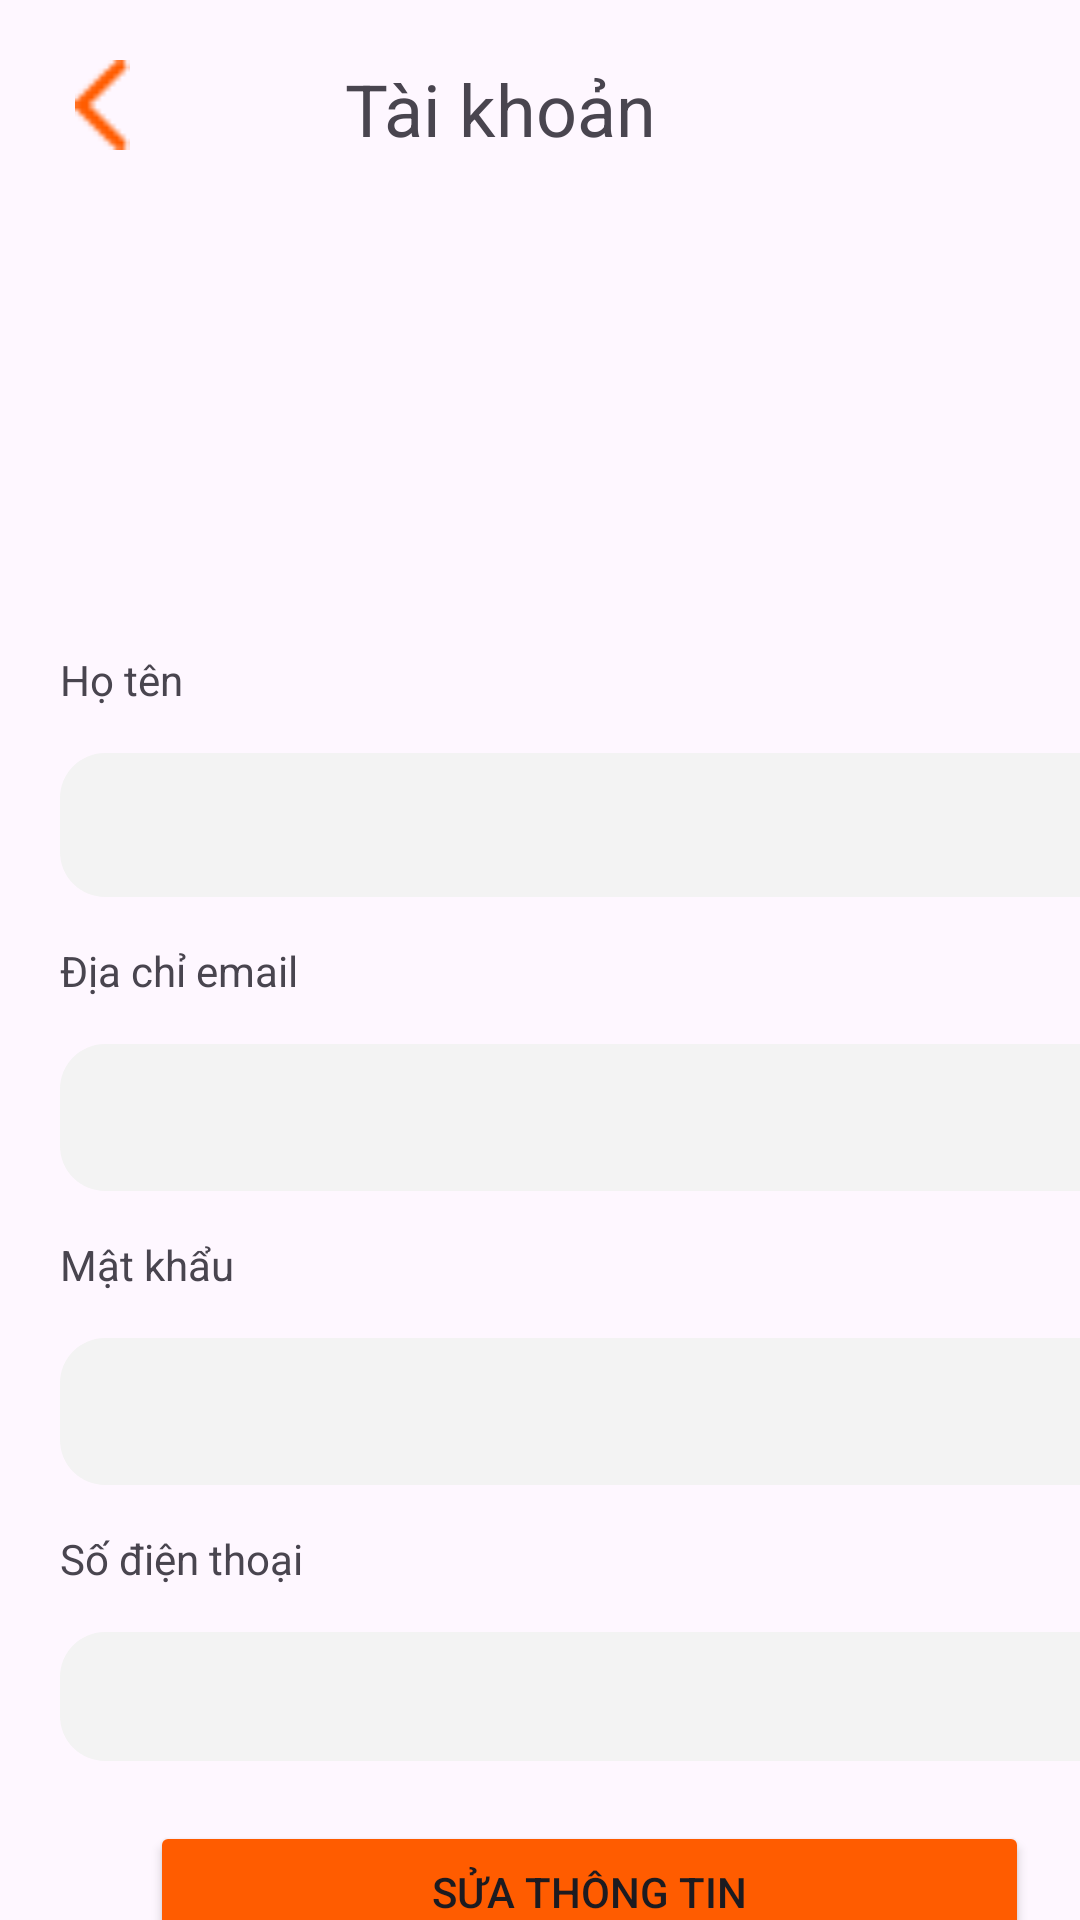

This screen was rendered from an Android layout file. Write that file and the resources it references.
<!-- AndroidManifest.xml: application theme Theme.Doanmobile -->
<!-- res/layout/activity_profile.xml -->
<?xml version="1.0" encoding="utf-8"?>
<LinearLayout xmlns:android="http://schemas.android.com/apk/res/android"
    xmlns:app="http://schemas.android.com/apk/res-auto"
    xmlns:tools="http://schemas.android.com/tools"
    android:layout_width="match_parent"
    android:layout_height="match_parent"
    android:orientation="vertical"
    tools:context=".Profile">

    <LinearLayout
        android:layout_width="match_parent"
        android:layout_height="wrap_content"
        android:orientation="vertical">

        <RelativeLayout
            android:id="@+id/relativeLayout"
            android:layout_width="match_parent"
            android:layout_height="70dp">>

            <ImageView
                android:id="@+id/backProfile"
                android:layout_width="20dp"
                android:layout_height="30dp"
                android:layout_marginStart="24dp"
                android:layout_marginTop="20dp"
                android:clickable="true"
                android:contentDescription="back"
                android:focusable="true"
                android:src="@drawable/back"

                />

            <TextView
                android:id="@+id/textView"
                android:layout_width="140dp"
                android:layout_height="wrap_content"
                android:layout_alignParentTop="true"
                android:layout_alignParentEnd="true"
                android:layout_marginStart="115dp"
                android:layout_marginTop="20dp"
                android:layout_marginEnd="112dp"
                android:text="Tài khoản"
                android:textSize="24sp" />
        </RelativeLayout>
    </LinearLayout>

    <androidx.constraintlayout.widget.ConstraintLayout
        android:layout_width="match_parent"
        android:layout_height="wrap_content">

        <ImageView
            android:id="@+id/imageProfile"
            android:layout_width="160dp"
            android:layout_height="132dp"
            android:clickable="true"
            android:contentDescription="back"
            android:focusable="true"
            android:src="@drawable/edit_1"
            app:layout_constraintEnd_toEndOf="parent"
            app:layout_constraintStart_toStartOf="parent"
            tools:layout_editor_absoluteY="8dp" />
    </androidx.constraintlayout.widget.ConstraintLayout>

    <LinearLayout
        android:layout_width="match_parent"
        android:layout_height="match_parent"
        android:orientation="vertical">
        <TextView
            android:id="@+id/textView2"
            android:layout_width="wrap_content"
            android:layout_height="wrap_content"
            android:layout_marginLeft="20dp"
            android:layout_marginTop="15dp"
            android:text="Họ tên"
            app:layout_constraintBottom_toTopOf="@+id/edtTen"
            app:layout_constraintStart_toStartOf="parent"
            app:layout_constraintTop_toBottomOf="@+id/imageView" />

        <TextView
            android:id="@+id/Hoten"
            android:layout_width="368dp"
            android:layout_height="48dp"
            android:layout_marginLeft="20dp"
            android:layout_marginTop="15dp"
            android:layout_marginRight="20dp"
            android:background="@drawable/rectangle_28_shape"
            android:ems="10"
            android:inputType="textPersonName"
            android:paddingLeft="20dp"
            android:paddingTop="13dp"
            app:layout_constraintStart_toStartOf="parent"
            tools:layout_editor_absoluteY="264dp" />

        <TextView
            android:layout_width="wrap_content"
            android:layout_height="wrap_content"
            android:layout_marginLeft="20dp"
            android:layout_marginTop="15dp"
            android:text="Địa chỉ email"
            app:layout_constraintBottom_toTopOf="@+id/edtEmail"
            app:layout_constraintTop_toBottomOf="@+id/edtTen" />

        <TextView
            android:id="@+id/gmail"
            android:layout_width="368dp"
            android:layout_height="49dp"
            android:layout_marginLeft="20dp"
            android:layout_marginTop="15dp"
            android:background="@drawable/rectangle_28_shape"
            android:ems="10"
            android:paddingLeft="20dp"
            android:paddingTop="13dp"
            android:inputType="textPersonName"
            app:layout_constraintBottom_toTopOf="@+id/textView3"
            tools:layout_editor_absoluteX="-1dp" />

        <TextView
            android:id="@+id/textView3"
            android:layout_width="wrap_content"
            android:layout_height="wrap_content"
            android:layout_marginLeft="20dp"
            android:layout_marginTop="15dp"
            android:text="Mật khẩu"
            app:layout_constraintBottom_toTopOf="@+id/editTextTextPassword"
            app:layout_constraintStart_toStartOf="parent" />

        <TextView
            android:id="@+id/Password"
            android:layout_width="368dp"
            android:layout_height="49dp"
            android:layout_marginLeft="20dp"
            android:layout_marginTop="15dp"
            android:paddingLeft="20dp"
            android:paddingTop="13dp"
            android:background="@drawable/rectangle_28_shape"
            />
        <TextView
            android:id="@+id/textView4"
            android:layout_width="wrap_content"
            android:layout_height="wrap_content"
            android:layout_marginLeft="20dp"
            android:layout_marginTop="15dp"
            android:text="Số điện thoại"
            app:layout_constraintBottom_toTopOf="@+id/edtphone"
            app:layout_constraintTop_toBottomOf="@+id/editTextTextPassword"
            tools:layout_editor_absoluteX="0dp" />

        <TextView
            android:id="@+id/Phonenum"
            android:layout_width="368dp"
            android:layout_height="43dp"
            android:layout_marginLeft="20dp"
            android:layout_marginTop="15dp"
            android:background="@drawable/rectangle_28_shape"
            android:ems="10"
            android:paddingLeft="20dp"
            android:paddingTop="13dp"
            android:inputType="textPersonName"
            app:layout_constraintBottom_toTopOf="@+id/btnChangeProfile"
            tools:layout_editor_absoluteX="0dp" />

        <Button
            android:id="@+id/Suathongtin"
            android:layout_width="293dp"
            android:layout_height="47dp"
            android:layout_marginLeft="50dp"
            android:layout_marginTop="20dp"
            android:layout_marginBottom="24dp"
            android:backgroundTint="#FF5C00"
            android:text="Sửa thông tin"
            app:layout_constraintBottom_toBottomOf="parent"
            app:layout_constraintEnd_toEndOf="parent"
            app:layout_constraintHorizontal_bias="0.388"
            app:layout_constraintStart_toStartOf="parent" />
    </LinearLayout>


</LinearLayout>
<!-- resources referenced by this layout -->
<resources>
  <!-- drawable back: png bitmap (drawable, 287 bytes) -->
  <!-- drawable rectangle_28_shape (drawable) -->
  <?xml version="1.0" encoding="utf-8"?>
  <shape xmlns:android="http://schemas.android.com/apk/res/android"
  	android:shape="rectangle" >
  	<corners android:radius="15dp" />
  	<solid android:color="@color/rectangle_27_color" />
  </shape>
  <style name="Theme.Doanmobile" parent="Base.Theme.Doanmobile" />
  <color name="rectangle_27_color">#F3F3F3</color>
  <style name="Base.Theme.Doanmobile" parent="Theme.Material3.DayNight.NoActionBar">
          
          
      </style>
</resources>
